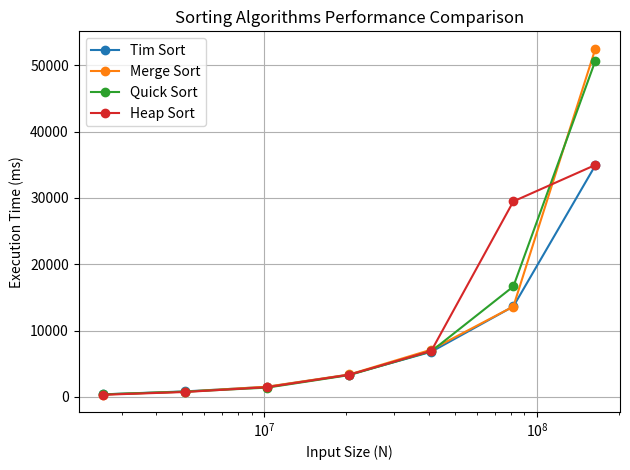

Source code (Python):
import matplotlib.pyplot as plt

# =======================
# DỮ LIỆU THỰC NGHIỆM
# =======================
N = [

    2560000, 5120000, 10240000,
    20480000, 40960000, 81920000, 163840000
]

tim_sort = [

    374.11, 820.462, 1502.07,
    3347.9, 6794.32, 13629.3, 34914
]

merge_sort = [

    346.277, 780.304, 1532,
    3368.12, 7113.17, 13619.5, 52501.5
]

quick_sort = [

    369.782, 783.887, 1390.98,
    3278.93, 6874.11, 16644.4, 50690.8
]

heap_sort = [

    311.017, 731.489, 1456.75,
    3330.85, 6930.61, 29470.3, 34964.1
]

# =======================
# VẼ BIỂU ĐỒ
# =======================
plt.figure()

plt.plot(N, tim_sort, marker='o', label='Tim Sort')
plt.plot(N, merge_sort, marker='o', label='Merge Sort')
plt.plot(N, quick_sort, marker='o', label='Quick Sort')
plt.plot(N, heap_sort, marker='o', label='Heap Sort')

plt.xlabel("Input Size (N)")
plt.ylabel("Execution Time (ms)")
plt.title("Sorting Algorithms Performance Comparison")

plt.legend()
plt.grid(True)

# Dùng log scale cho trục X để nhìn rõ xu hướng tăng
plt.xscale("log")

plt.tight_layout()
plt.show()
